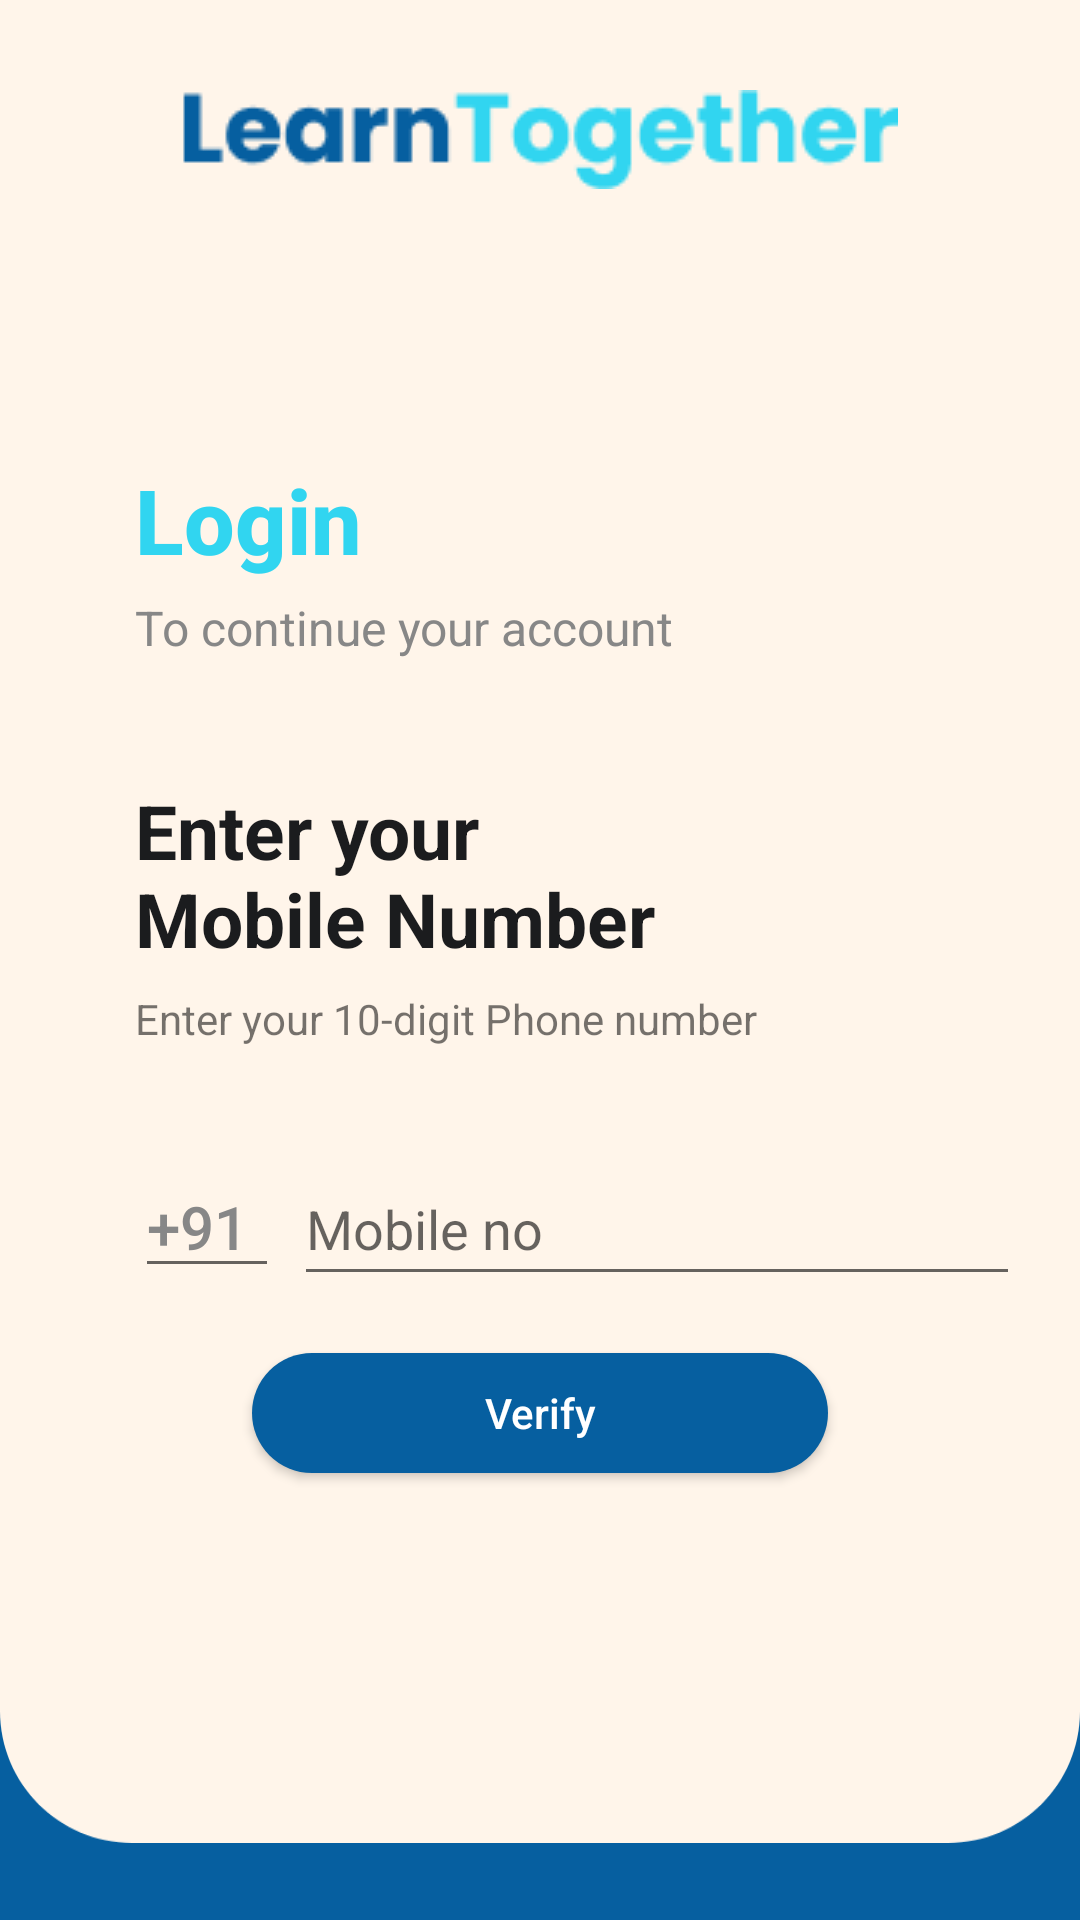

Reconstruct the res/layout file that produces this screen, plus the resources it refers to.
<!-- AndroidManifest.xml: application theme Theme.AppCompat.Light.NoActionBar -->
<!-- res/layout/activity_phonelogin.xml -->
<?xml version="1.0" encoding="utf-8"?>
<RelativeLayout xmlns:android="http://schemas.android.com/apk/res/android"
    xmlns:tools="http://schemas.android.com/tools"
    android:layout_width="match_parent"
    android:layout_height="match_parent"
    android:background="#065FA0"
    android:fitsSystemWindows="true">
    <View
        android:id="@+id/rectangle_4"
        android:layout_width="500dp"
        android:layout_height="764dp"
        android:layout_alignParentLeft="true"
        android:layout_alignParentTop="true"
        android:layout_marginTop="-150dp"
        android:background="@drawable/rectangle_4"
        />
    <LinearLayout
        android:layout_width="match_parent"
        android:layout_height="match_parent"
        android:orientation="vertical"
        android:padding="20dp">
        <ImageView
            android:layout_width="wrap_content"
            android:layout_height="wrap_content"
            android:src="@drawable/learntogether"
            android:layout_gravity="center"
            android:layout_marginTop="10dp"/>
        <TextView
            android:layout_width="wrap_content"
            android:layout_height="wrap_content"
            android:text="Login"
            android:textAppearance="@style/Base.TextAppearance.AppCompat.Title"
            android:textColor="#31D5F0"
            android:textSize="30dp"
            android:layout_marginLeft="25dp"
            android:textStyle="bold"
            android:layout_marginTop="90dp"/>

        <TextView
            android:id="@+id/to_continue"
            android:layout_width="wrap_content"
            android:layout_height="wrap_content"
            android:layout_alignParentLeft="true"
            android:layout_marginLeft="25dp"
            android:layout_alignParentTop="true"
            android:layout_marginTop="5dp"
            android:text="@string/to_continue"
            android:textAppearance="@style/to_continue"
            android:gravity="top"/>
        <TextView
            android:id="@+id/enter_your_"
            android:layout_width="223dp"
            android:layout_height="70dp"
            android:layout_alignParentLeft="true"
            android:layout_alignParentTop="true"
            android:layout_marginLeft="25dp"
            android:layout_marginTop="40dp"
            android:gravity="top"
            android:text="@string/enter_your_"
            android:textAppearance="@style/enter_your_"
            android:textStyle="bold" />

        <TextView
            android:id="@+id/enter_your_name"
            android:layout_width="wrap_content"
            android:layout_height="wrap_content"
            android:layout_alignParentTop="true"
            android:layout_marginLeft="25dp"
            android:text="@string/enter_your_name" />

        <LinearLayout
            android:layout_width="match_parent"
            android:layout_height="wrap_content"
            android:layout_marginTop="35dp"
            android:layout_marginBottom="15dp"
            android:orientation="horizontal">

            <com.google.android.material.textfield.TextInputEditText
                android:id="@+id/editTextCountryCode"
                android:layout_width="wrap_content"
                android:layout_height="wrap_content"
                android:inputType="phone"
                android:maxLines="1"
                android:minWidth="48dp"
                android:singleLine="true"
                android:text="+91"
                android:layout_marginLeft="25dp"
                android:textAppearance="@style/Base.TextAppearance.AppCompat.Title"
                android:textColor="#878787" />

            <View
                android:layout_width="5dp"
                android:layout_height="0dp" />

            <EditText
                android:id="@+id/editTextPhone"
                android:layout_width="154dp"
                android:layout_height="wrap_content"
                android:layout_weight="1"
                android:ems="10"
                android:hint="Mobile no"
                android:inputType="phone"
                android:maxLength="10"
                android:minHeight="48dp"
                android:textColor="#878787"
                tools:ignore="SpeakableTextPresentCheck" />

        </LinearLayout>

        <androidx.appcompat.widget.AppCompatButton
            android:id="@+id/buttonContinue"
            android:layout_width="200dp"
            android:layout_height="wrap_content"
            android:background="@drawable/roundedbutton"
            android:text="Verify"
            android:textAllCaps="false"
            android:layout_gravity="center"
            android:backgroundTint="#065FA0"
            android:textColor="@android:color/white" />
        <TextView
            android:layout_width="wrap_content"
            android:layout_height="wrap_content"
            android:text="LearnTogether"
            android:textColor="#878787"
            android:textSize="11sp"
            android:layout_gravity="center"
            android:layout_marginTop="130dp"/>

    </LinearLayout>

</RelativeLayout>
<!-- resources referenced by this layout -->
<resources>
  <!-- drawable learntogether: png bitmap (drawable, 3236 bytes) -->
  <!-- drawable rectangle_4 (drawable) -->
  <?xml version="1.0" encoding="utf-8"?>
  <vector
      xmlns:android="http://schemas.android.com/apk/res/android"
      xmlns:aapt="http://schemas.android.com/aapt"
      android:width="360dp"
      android:height="400dp"
      android:viewportWidth="360"
      android:viewportHeight="764"
      >
      <group>
          <clip-path
              android:pathData="M44 0H316C340.301 0 360 19.6995 360 44V720C360 744.301 340.301 764 316 764H44C19.6995 764 0 744.301 0 720V44C0 19.6995 19.6995 0 44 0Z"
              />
          <path
              android:pathData="M0 0V764H360V0"
              android:fillColor="#FFF5EA"
              />
      </group>
  </vector>
  <!-- drawable roundedbutton: vector/xml drawable (drawable, 2186 chars, omitted) -->
  <string name="enter_your_">
  Enter your \nMobile Number \n
  </string>
  <string name="enter_your_name">
  Enter your 10-digit Phone number
  </string>
  <string name="to_continue">
  To continue your account
  </string>
  <style name="enter_your_">
          <item name="android:textSize">25sp</item>
          <item name="android:textColor">#1B1C1E</item>
      </style>
  <style name="to_continue">
      <item name="android:textSize">16sp</item>
      <item name="android:textColor">#878787</item> </style>
</resources>
